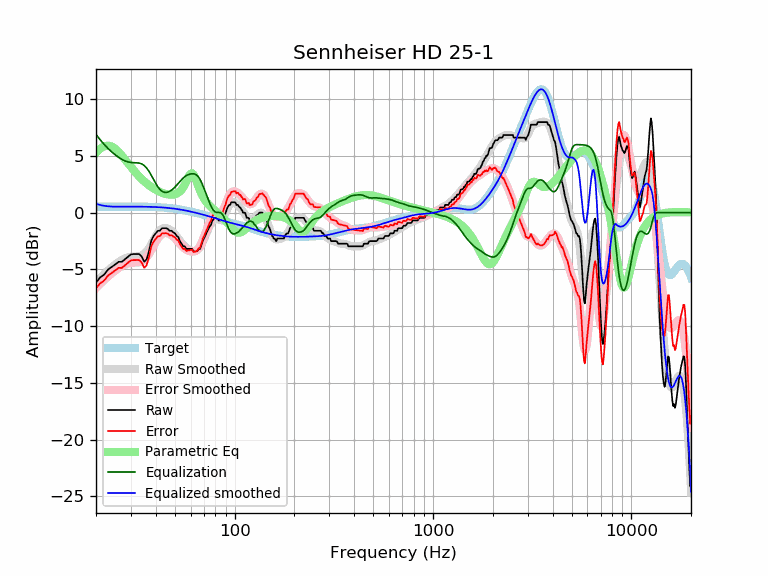

Data behind this chart, as committed beside it:
frequency, raw, error, smoothed, error_smoothed, equalization, parametric_eq, equalized_raw, equalized_smoothed, target
20, -6.15, -6.67, -6.11, -6.63, 6.89, 5.29, 0.74, 0.78, 0.52
21, -5.70, -6.22, -5.74, -6.27, 6.42, 5.64, 0.72, 0.67, 0.52
22, -5.45, -5.98, -5.40, -5.93, 6.01, 5.86, 0.56, 0.60, 0.52
23, -5.01, -5.54, -5.10, -5.62, 5.66, 5.91, 0.64, 0.56, 0.53
24, -4.79, -5.31, -4.82, -5.35, 5.35, 5.83, 0.57, 0.54, 0.53
25, -4.56, -5.09, -4.57, -5.10, 5.10, 5.63, 0.54, 0.53, 0.53
26, -4.33, -4.86, -4.35, -4.88, 4.88, 5.35, 0.55, 0.53, 0.53
27, -4.33, -4.86, -4.17, -4.70, 4.70, 5.02, 0.37, 0.53, 0.53
28, -4.10, -4.64, -4.03, -4.56, 4.56, 4.68, 0.46, 0.53, 0.53
29, -3.87, -4.41, -3.94, -4.47, 4.47, 4.34, 0.60, 0.53, 0.53
30, -3.67, -4.20, -3.89, -4.42, 4.42, 4.02, 0.75, 0.53, 0.53
31, -3.65, -4.18, -3.87, -4.41, 4.41, 3.72, 0.76, 0.53, 0.53
32, -3.65, -4.18, -3.87, -4.40, 4.40, 3.44, 0.75, 0.53, 0.53
33, -3.65, -4.18, -3.84, -4.37, 4.37, 3.19, 0.72, 0.53, 0.53
34, -3.87, -4.40, -3.77, -4.30, 4.30, 2.96, 0.42, 0.53, 0.53
35, -4.33, -4.85, -3.63, -4.15, 4.15, 2.76, -0.18, 0.52, 0.52
36, -4.11, -4.63, -3.41, -3.93, 3.93, 2.57, -0.18, 0.52, 0.52
37, -3.37, -3.89, -3.12, -3.64, 3.64, 2.41, 0.26, 0.51, 0.51
38, -2.46, -2.97, -2.78, -3.29, 3.29, 2.26, 0.83, 0.51, 0.51
39, -2.05, -2.55, -2.42, -2.93, 2.93, 2.13, 0.87, 0.50, 0.50
40, -1.82, -2.32, -2.08, -2.58, 2.58, 2.02, 0.75, 0.49, 0.49
41, -1.60, -2.08, -1.79, -2.27, 2.27, 1.92, 0.68, 0.48, 0.48
42, -1.60, -2.07, -1.57, -2.04, 2.04, 1.83, 0.45, 0.47, 0.47
43, -1.37, -1.83, -1.42, -1.88, 1.88, 1.76, 0.52, 0.46, 0.46
44, -1.37, -1.82, -1.35, -1.80, 1.80, 1.70, 0.43, 0.45, 0.45
45, -1.37, -1.80, -1.35, -1.78, 1.78, 1.65, 0.41, 0.44, 0.44
46, -1.43, -1.85, -1.39, -1.81, 1.81, 1.61, 0.38, 0.42, 0.42
47, -1.60, -2.00, -1.48, -1.88, 1.88, 1.59, 0.29, 0.40, 0.40
48, -1.60, -1.98, -1.60, -1.98, 1.98, 1.58, 0.39, 0.39, 0.39
49, -1.73, -2.09, -1.74, -2.11, 2.11, 1.60, 0.38, 0.37, 0.37
50, -1.82, -2.17, -1.91, -2.25, 2.25, 1.63, 0.43, 0.35, 0.35
51, -2.05, -2.38, -2.09, -2.41, 2.41, 1.68, 0.36, 0.33, 0.33
52, -2.15, -2.45, -2.28, -2.58, 2.58, 1.76, 0.43, 0.30, 0.30
53, -2.51, -2.79, -2.47, -2.75, 2.75, 1.88, 0.24, 0.28, 0.28
54, -2.74, -2.99, -2.65, -2.91, 2.91, 2.03, 0.17, 0.26, 0.26
55, -2.96, -3.19, -2.82, -3.05, 3.05, 2.22, 0.09, 0.23, 0.23
56, -2.96, -3.17, -2.96, -3.17, 3.17, 2.46, 0.20, 0.21, 0.21
57, -3.19, -3.37, -3.08, -3.26, 3.26, 2.73, 0.07, 0.18, 0.18
58, -3.19, -3.34, -3.18, -3.33, 3.33, 3.01, 0.14, 0.15, 0.15
59, -3.19, -3.32, -3.25, -3.38, 3.38, 3.26, 0.19, 0.12, 0.12
60, -3.19, -3.29, -3.31, -3.41, 3.41, 3.43, 0.22, 0.10, 0.10
61, -3.19, -3.26, -3.36, -3.43, 3.43, 3.47, 0.24, 0.07, 0.07
62, -3.42, -3.46, -3.38, -3.42, 3.42, 3.36, 0.00, 0.04, 0.04
63, -3.42, -3.43, -3.38, -3.40, 3.40, 3.13, -0.02, 0.01, 0.01
64, -3.42, -3.40, -3.35, -3.34, 3.34, 2.83, -0.08, -0.02, -0.02
65, -3.37, -3.32, -3.28, -3.24, 3.24, 2.51, -0.13, -0.05, -0.05
66, -3.19, -3.11, -3.17, -3.09, 3.09, 2.20, -0.10, -0.08, -0.08
67, -3.19, -3.08, -3.01, -2.91, 2.91, 1.92, -0.29, -0.11, -0.11
68, -2.87, -2.73, -2.82, -2.68, 2.68, 1.67, -0.18, -0.14, -0.14
69, -2.48, -2.31, -2.59, -2.43, 2.43, 1.45, -0.05, -0.17, -0.17
70, -2.28, -2.08, -2.35, -2.15, 2.15, 1.26, -0.13, -0.20, -0.20
71, -2.05, -1.83, -2.09, -1.87, 1.87, 1.09, -0.18, -0.23, -0.23
72, -1.82, -1.56, -1.84, -1.59, 1.59, 0.94, -0.23, -0.26, -0.26
73, -1.60, -1.31, -1.60, -1.31, 1.31, 0.81, -0.29, -0.28, -0.29
74, -1.37, -1.05, -1.36, -1.05, 1.05, 0.70, -0.32, -0.31, -0.31
75, -1.20, -0.85, -1.15, -0.80, 0.80, 0.59, -0.39, -0.34, -0.34
76, -1.08, -0.70, -0.96, -0.58, 0.58, 0.49, -0.49, -0.37, -0.37
77, -0.73, -0.33, -0.79, -0.39, 0.39, 0.40, -0.34, -0.40, -0.40
78, -0.62, -0.19, -0.67, -0.24, 0.24, 0.31, -0.38, -0.43, -0.43
79, -0.46, 0.01, -0.59, -0.13, 0.13, 0.22, -0.33, -0.46, -0.46
... 553 more rows
